Dataset: Parkinsons-disease-prediction-using-CNN-main (GitHub, AmanK1203/Parkinsons-disease). Classes: healthy, Parkinsons.

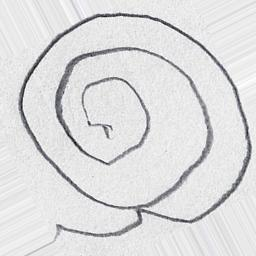
Label: Parkinsons

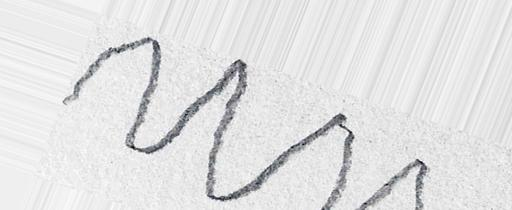
Label: Parkinsons

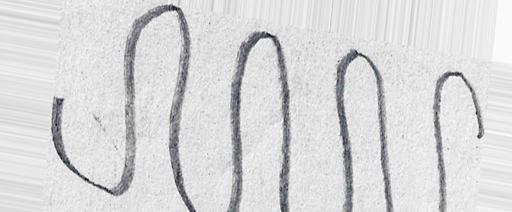
Label: healthy

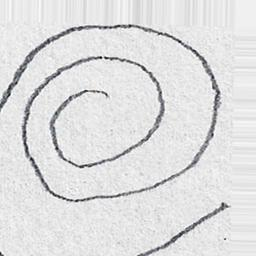
Label: healthy

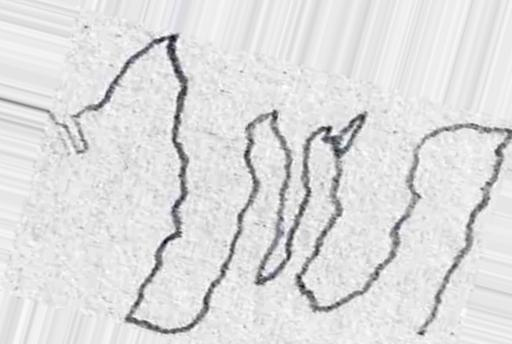
Label: Parkinsons

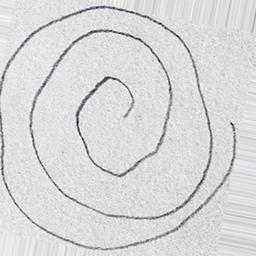
Label: healthy
